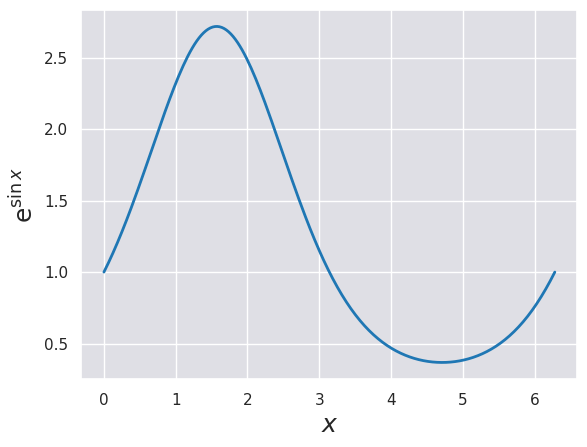

Write the Python code that produced this figure.
# Standard workhorses
import numpy as np
import matplotlib.pyplot as plt

# Seaborn, useful for graphics
import seaborn as sns

# Magic function to make matplotlib inline; other style specs must come AFTER
%matplotlib inline

# This enables SVG graphics inline (only use with static plots (non-Bokeh))
%config InlineBackend.figure_formats = {'svg',}

# [redacted]
rc = {'lines.linewidth': 2, 
      'axes.labelsize': 18, 
      'axes.titlesize': 18, 
      'axes.facecolor': 'DFDFE5'}
sns.set_context('notebook', rc=rc)
sns.set_style('darkgrid', rc=rc)

# [redacted]
x = np.linspace(0.0, 2.0 * np.pi, 200)
y = np.exp(np.sin(x))
plt.plot(x, y)
plt.xlabel('$x$')
plt.ylabel('$\mathrm{e}^{\sin x}$')

